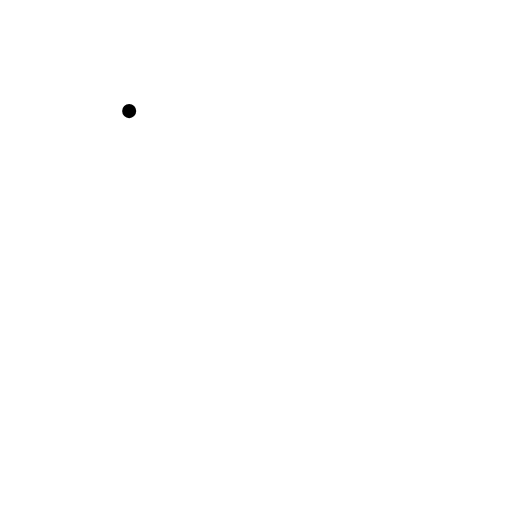
t = 0.00 s
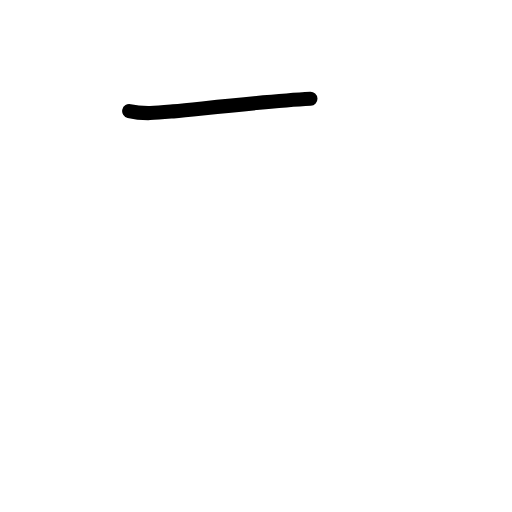
t = 0.58 s
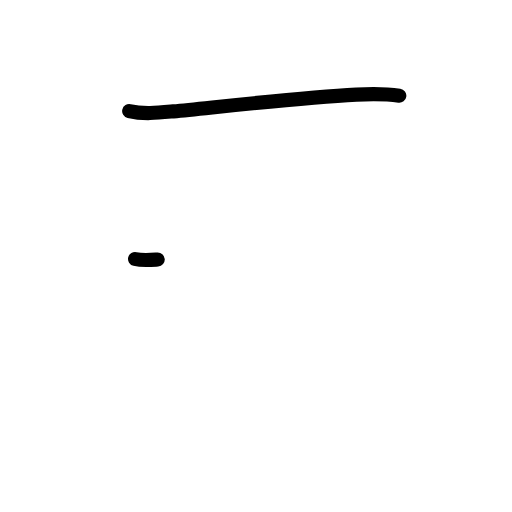
t = 1.17 s
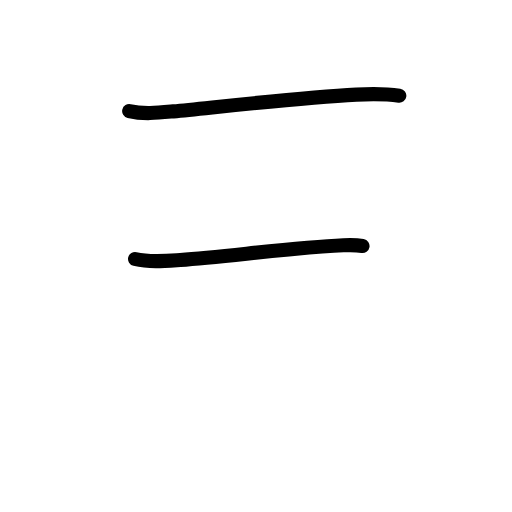
t = 1.83 s
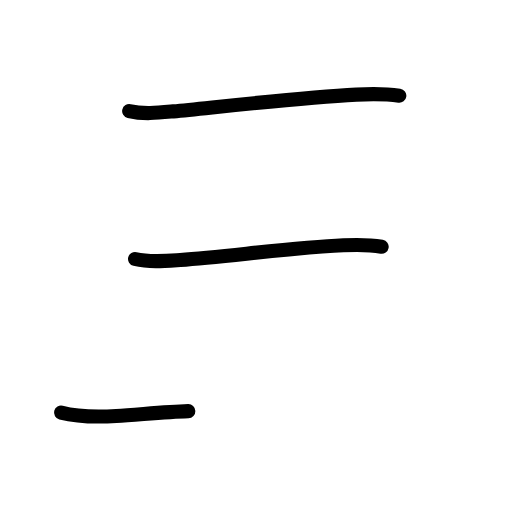
t = 2.42 s
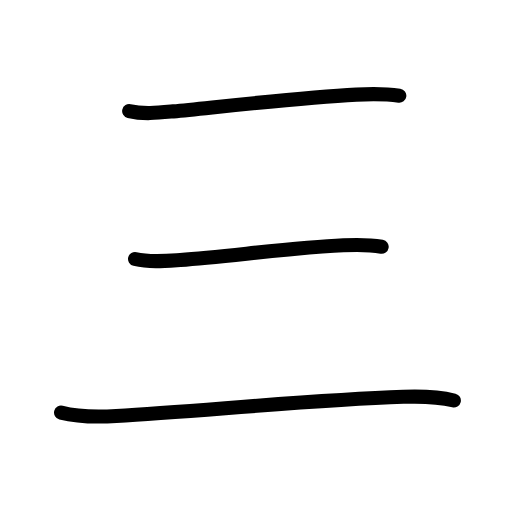
t = 3.00 s

The animated SVG that drew these frames (rendered in a browser with its animation timeline set to each time). Animation: 11 SMIL elements (animate=11); one cycle of 3.00 s.

<?xml version="1.0" encoding="UTF-8"?>
<!--
AniKanjiVG is licensed by CC-BY-SA Paul C. Sommerhoff (https://bitbucket.org/sommerhoff/anikanjivg).
AniKanjiVG uses KanjiVG which is licensed by CC-BY-SA Ulrich Apel (http://kanjivg.tagaini.net).
See also http://creativecommons.org/licenses/by-sa/3.0/
-->
<svg xmlns:kvg='http://kanjivg.tagaini.net' xmlns='http://www.w3.org/2000/svg' width='109' height='109' viewBox='0 0 109 109' style='fill:none;stroke:#000000;stroke-width:3;stroke-linecap:round;stroke-linejoin:round;' id="kvg:kanji_04e09"><g id="kvg:04e09" kvg:element="三"><g id="kvg:04e09-g1" kvg:element="一" kvg:position="top" kvg:radical="general"><path id="kvg:04e09-s1" kvg:type="㇐" d="M27.5,23.65c3.09,0.73,6.29,0.36,9.4,0.06c10.2-1,27-2.94,38.97-3.57c3.06-0.16,6.09-0.2,9.14,0.23"><animate attributeName="d" begin="0.0s" dur="0.3333333333333333s" from="M27.5,23.65C27.5,23.65,27.5,23.65,27.5,23.65" to="M27.5,23.65c3.09,0.73,6.29,0.36,9.4,0.06" />
<animate attributeName="d" begin="0.3333333333333333s" dur="0.3333333333333333s" from="M27.5,23.65c3.09,0.73,6.29,0.36,9.4,0.06c0,0,0,0,0,0,0" to="M27.5,23.65c3.09,0.73,6.29,0.36,9.4,0.06c10.2-1,27-2.94,38.97-3.57" />
<animate attributeName="d" begin="0.6666666666666666s" dur="0.3333333333333333s" from="M27.5,23.65c3.09,0.73,6.29,0.36,9.4,0.06c10.2-1,27-2.94,38.97-3.57c0,0,0,0,0,0,0" to="M27.5,23.65c3.09,0.73,6.29,0.36,9.4,0.06c10.2-1,27-2.94,38.97-3.57c3.06-0.16,6.09-0.2,9.14,0.23" />
</path>
</g>
<g id="kvg:04e09-g2" kvg:position="bottom"><g id="kvg:04e09-g3" kvg:element="一" kvg:radical="general"><path id="kvg:04e09-s2" kvg:type="㇐" d="M28.75,55.14c3.13,0.76,6.46,0.43,9.64,0.2c10.03-0.72,23.97-2.63,34.73-3.12c2.7-0.12,5.45-0.16,8.13,0.3"><animate attributeName="d" begin="1.0s" dur="0.3333333333333333s" from="M28.75,55.14C28.75,55.14,28.75,55.14,28.75,55.14" to="M28.75,55.14c3.13,0.76,6.46,0.43,9.64,0.2" />
<animate attributeName="d" begin="1.3333333333333333s" dur="0.3333333333333333s" from="M28.75,55.14c3.13,0.76,6.46,0.43,9.64,0.2c0,0,0,0,0,0,0" to="M28.75,55.14c3.13,0.76,6.46,0.43,9.64,0.2c10.03-0.72,23.97-2.63,34.73-3.12" />
<animate attributeName="d" begin="1.6666666666666665s" dur="0.3333333333333333s" from="M28.75,55.14c3.13,0.76,6.46,0.43,9.64,0.2c10.03-0.72,23.97-2.63,34.73-3.12c0,0,0,0,0,0,0" to="M28.75,55.14c3.13,0.76,6.46,0.43,9.64,0.2c10.03-0.72,23.97-2.63,34.73-3.12c2.7-0.12,5.45-0.16,8.13,0.3" />
<animate attributeName="d" begin="0s" dur="1.0s" from="M-100,-100" to="M-100,-100" />
</path>
</g>
<g id="kvg:04e09-g4" kvg:element="一" kvg:radical="general"><path id="kvg:04e09-s3" kvg:type="㇐" d="M13,87.83c3.94,1.01,7.72,0.96,11.75,0.72c18.41-1.07,41.27-3.39,61.12-4.07c3.63-0.13,7.2-0.1,10.75,0.78"><animate attributeName="d" begin="2.0s" dur="0.3333333333333333s" from="M13,87.83C13,87.83,13,87.83,13,87.83" to="M13,87.83c3.94,1.01,7.72,0.96,11.75,0.72" />
<animate attributeName="d" begin="2.3333333333333335s" dur="0.3333333333333333s" from="M13,87.83c3.94,1.01,7.72,0.96,11.75,0.72c0,0,0,0,0,0,0" to="M13,87.83c3.94,1.01,7.72,0.96,11.75,0.72c18.41-1.07,41.27-3.39,61.12-4.07" />
<animate attributeName="d" begin="2.6666666666666665s" dur="0.3333333333333333s" from="M13,87.83c3.94,1.01,7.72,0.96,11.75,0.72c18.41-1.07,41.27-3.39,61.12-4.07c0,0,0,0,0,0,0" to="M13,87.83c3.94,1.01,7.72,0.96,11.75,0.72c18.41-1.07,41.27-3.39,61.12-4.07c3.63-0.13,7.2-0.1,10.75,0.78" />
<animate attributeName="d" begin="0s" dur="2.0s" from="M-100,-100" to="M-100,-100" />
</path>
</g>
</g>
</g>
</svg>
